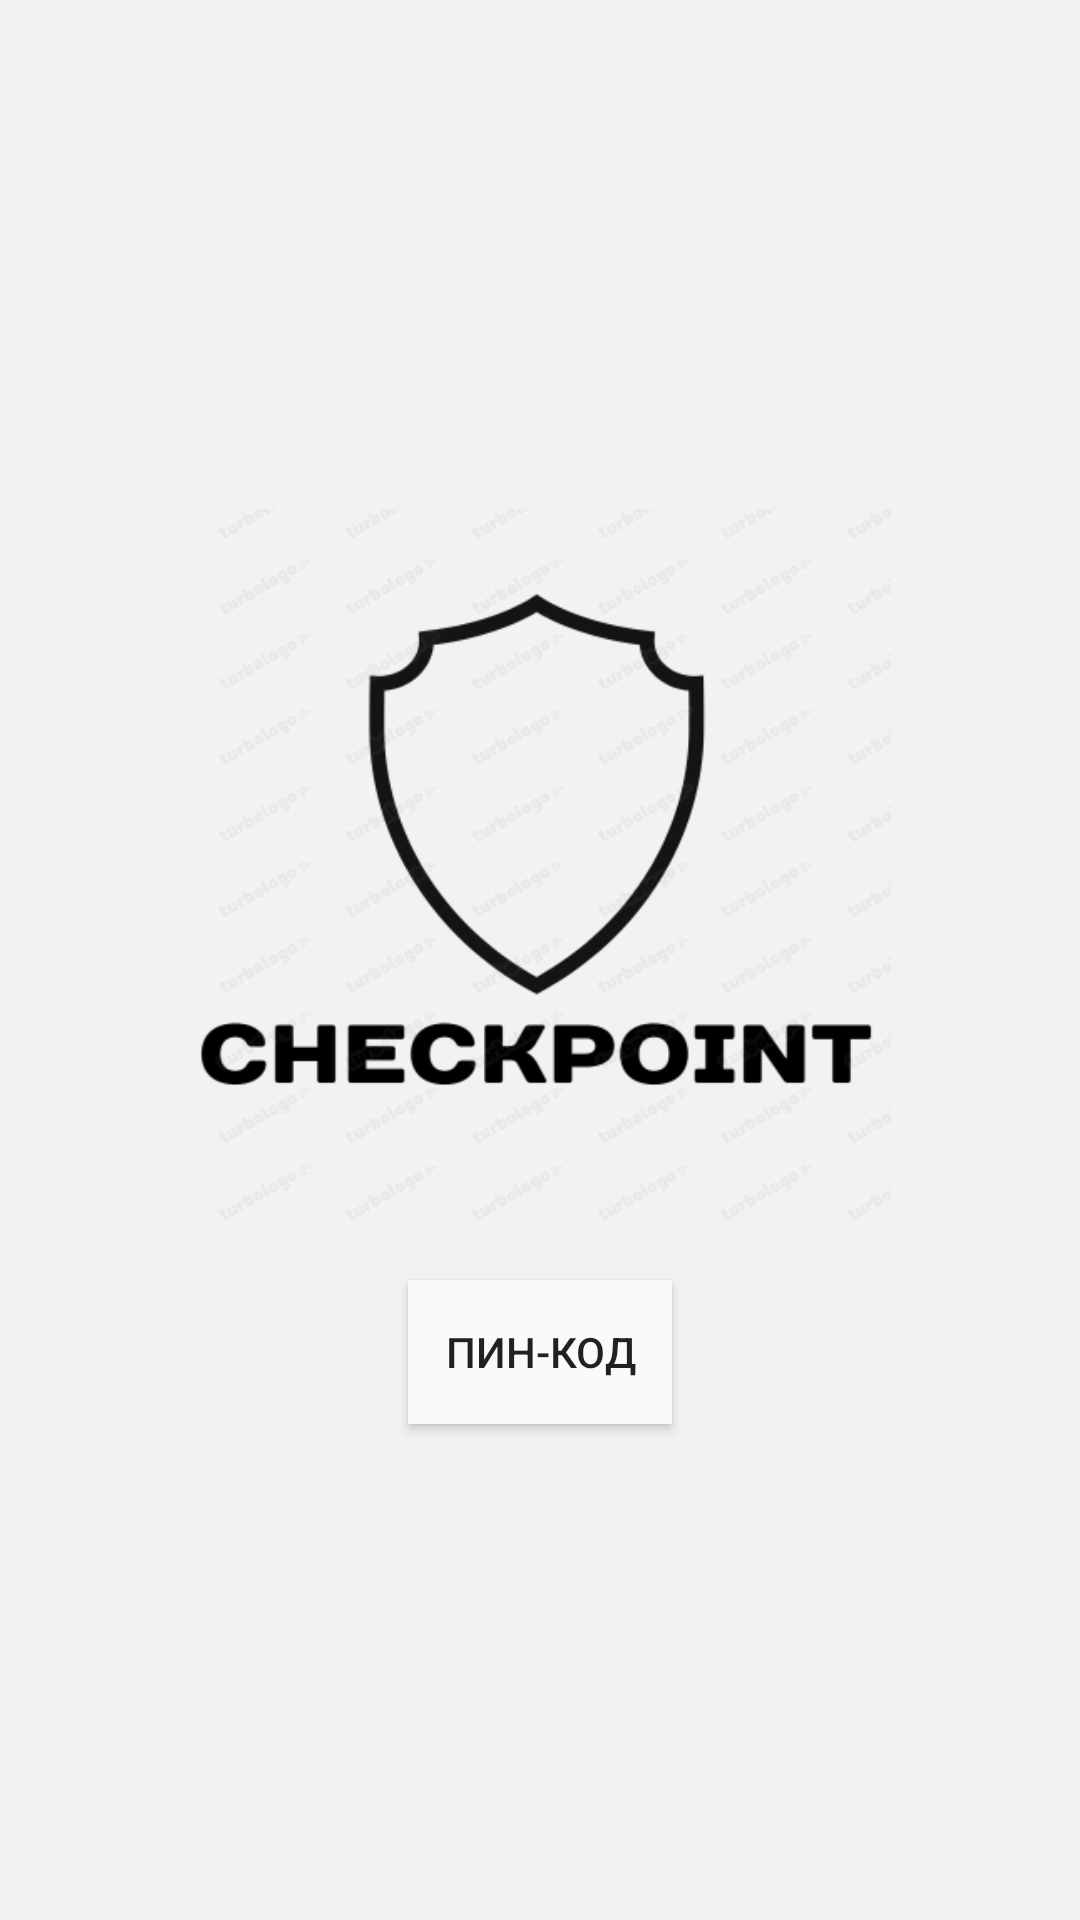

This screen was rendered from an Android layout file. Write that file and the resources it references.
<!-- AndroidManifest.xml: application theme Theme.Welcome -->
<!-- res/layout/activity_pin.xml -->
<?xml version="1.0" encoding="utf-8"?>
<LinearLayout xmlns:android="http://schemas.android.com/apk/res/android"
    xmlns:app="http://schemas.android.com/apk/res-auto"
    xmlns:tools="http://schemas.android.com/tools"
    android:layout_width="match_parent"
    android:layout_height="match_parent"
    android:background="@color/grey_logo"
    android:gravity="center"
    android:orientation="vertical"
    tools:context=".ui.PinCod.BiometricActivity">

    <TextView
        android:id="@+id/msgtext"
        android:layout_width="wrap_content"
        android:layout_height="wrap_content"
        android:text=""
        android:textSize="18sp" />

    <ImageView
        android:id="@+id/imageView3"
        android:layout_width="259dp"
        android:layout_height="237dp"
        app:srcCompat="@drawable/icon_logo" />

    <Button
        android:id="@+id/login"
        android:layout_width="wrap_content"
        android:layout_height="wrap_content"
        android:layout_marginVertical="20dp"
        android:background="#fafafa"
        android:text="Пин-код" />

</LinearLayout>
<!-- resources referenced by this layout -->
<resources>
  <color name="grey_logo">#f2f2f2</color>
  <!-- drawable icon_logo: png bitmap (drawable, 45851 bytes) -->
  <style name="Theme.Welcome" parent="Theme.MaterialComponents.DayNight.NoActionBar">
          
          <item name="colorPrimary">@color/blue</item>
          <item name="colorPrimaryVariant">@color/purple_700</item>
          <item name="colorOnPrimary">@color/white</item>
          
          <item name="colorSecondary">@color/teal_200</item>
          <item name="colorSecondaryVariant">@color/teal_700</item>
          <item name="colorOnSecondary">@color/black</item>
          
          <item name="android:statusBarColor">@color/grey_logo</item>
          <item name="colorPrimaryDark">@color/black</item>
          <item name="android:windowLightStatusBar">true</item>
          
      </style>
  <color name="blue">#018ABE</color>
  <color name="purple_700">#FF3700B3</color>
  <color name="white">#FFFFFFFF</color>
  <color name="teal_200">#FF03DAC5</color>
  <color name="teal_700">#FF018786</color>
  <color name="black">#FF000000</color>
</resources>
